Run: headless pygame with SDL's dummy video driver; simulated clock (each Clock.tick advances the game by its frame time, no real sleeping); random seed 0; keys injected as events and as key.get_pressed() state; no mouse input.
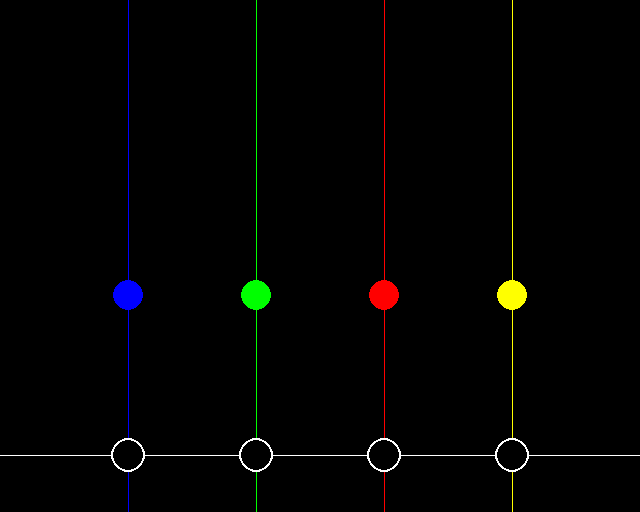
Frame 1 of 4 · flips 1–60 · no input
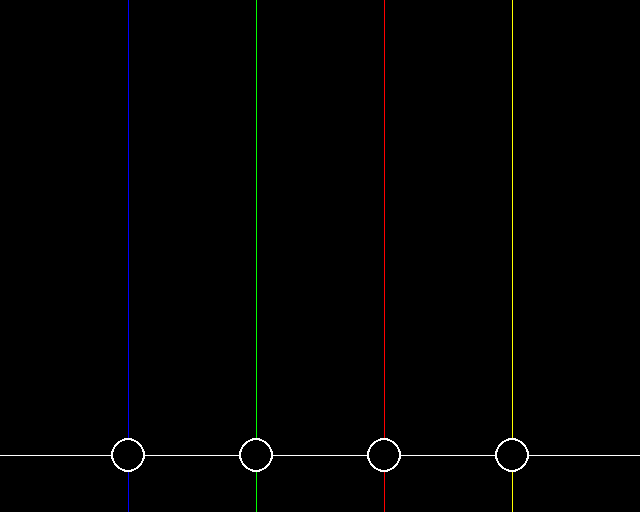
Frame 2 of 4 · flips 61–180 · tapped SPACE, RETURN · held RIGHT (→), D
Frame 3 of 4 · flips 181–300 · held DOWN (↓), S · screen unchanged from frame 2, image omitted
Frame 4 of 4 · flips 301–420 · held LEFT (←), A, UP (↑), W · screen unchanged from frame 3, image omitted

The pygame program that drew these frames:

import pygame
d = True
a = ""

def main():
    while d:
        y = 0
        wei = 15
        speed = 5
        invisible = True

        a = True
        pygame.init()
        x1 = pygame.display.set_mode((640, 512))

        pygame.display.set_caption("KekRythm")

        run = True
        a1 = 0
        while run:
            pygame.time.delay(50)

            for event in pygame.event.get():
                if event.type == pygame.QUIT:
                    run = False
                    exit()
            keys = pygame.key.get_pressed()

            x1.fill((0, 0, 0))
            pygame.draw.line(x1, (255, 255, 255), (0, 455), (640, 455), 1)
            pygame.draw.line(x1, (0, 0, 255), (128, 0), (128, 512), 1)
            pygame.draw.line(x1, (0, 255, 0), (256, 0), (256, 512), 1)
            pygame.draw.line(x1, (255, 0, 0), (384, 0), (384, 512), 1)
            pygame.draw.line(x1, (255, 255, 0), (512, 0), (512, 512), 1)
            pygame.draw.circle(x1, (255, 255, 255), (128, 455), 17)
            pygame.draw.circle(x1, (0, 0, 0), (128, 455), 15)
            pygame.draw.circle(x1, (255, 255, 255), (256, 455), 17)
            pygame.draw.circle(x1, (0, 0, 0), (256, 455), 15)
            pygame.draw.circle(x1, (255, 255, 255), (384, 455), 17)
            pygame.draw.circle(x1, (0, 0, 0), (384, 455), 15)
            pygame.draw.circle(x1, (255, 255, 255), (512, 455), 17)
            pygame.draw.circle(x1, (0, 0, 0), (512, 455), 15)

            if y > 510:
                invisible = False
            if invisible:
                pygame.draw.circle(x1, (0, 0, 255), (128, y), (wei))
                pygame.draw.circle(x1, (0, 255, 0), (256, y), (wei))
                pygame.draw.circle(x1, (255, 0, 0), (384, y), (wei))
                pygame.draw.circle(x1, (255, 255, 0), (512, y), (wei))

            pygame.display.flip()

            if d:
                y += speed

    return 0

if __name__ == "__main__":
    main()
